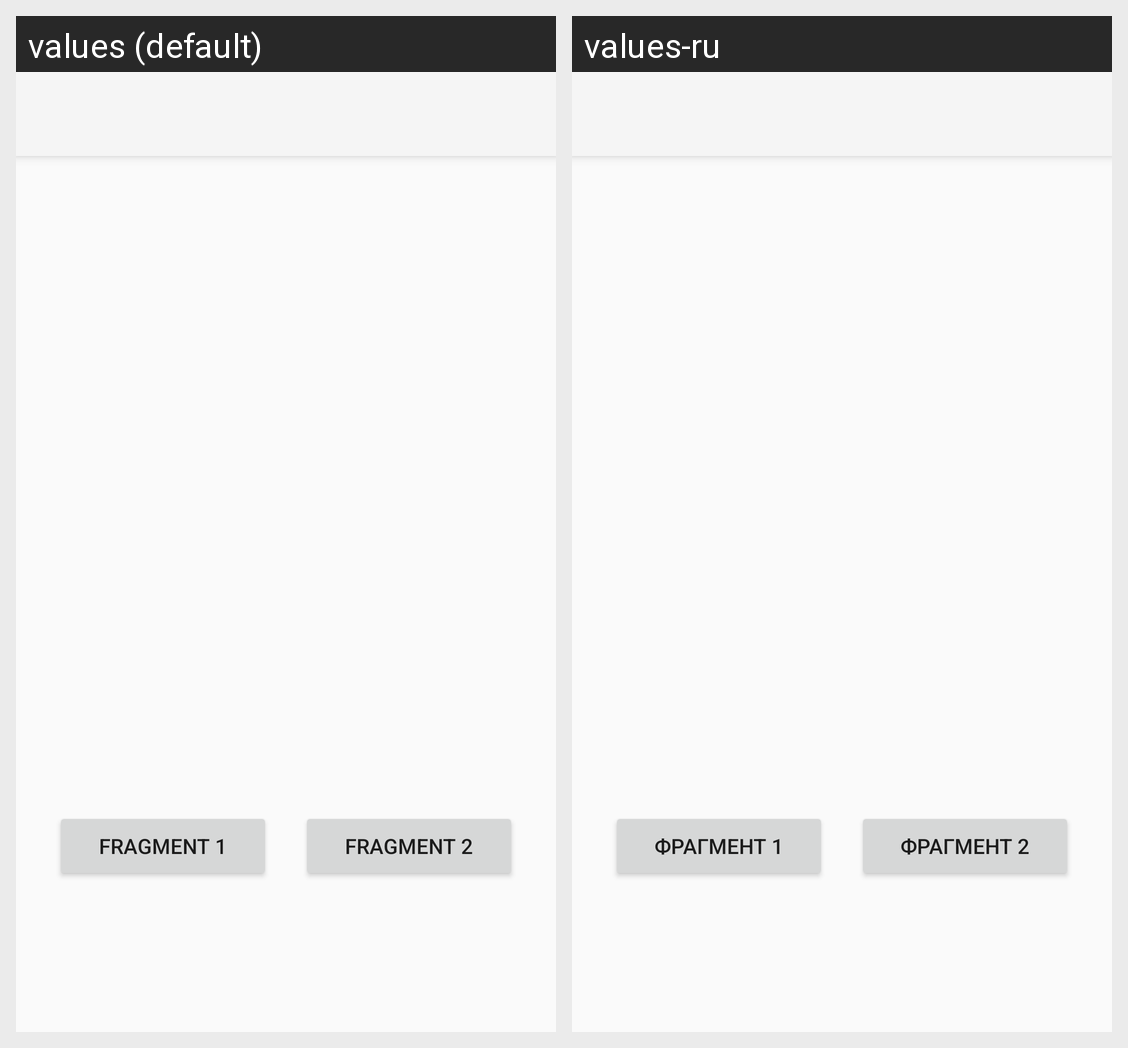

Here is an Android app screen in its default locale and in the app's own translations. Write out the translated-string differences for the strings that appear on this screen.
Android screen res/layout/activity_main.xml rendered under 2 locales, left to right: values (default), values-ru. Device: Nexus 5 (rendered at 1080×1920; each locale shown at half size, 540×960, under a caption strip naming it); theme Theme.AppCompat.Light.NoActionBar.
Strings drawn on this screen, with the default value and each locale's value (text and hints the layout hard-codes, and strings that could not be matched under every locale, appear in the picture but are not listed):

fragment1
  values: Fragment 1
  values-ru: Фрагмент 1

fragment2
  values: Fragment 2
  values-ru: Фрагмент 2
